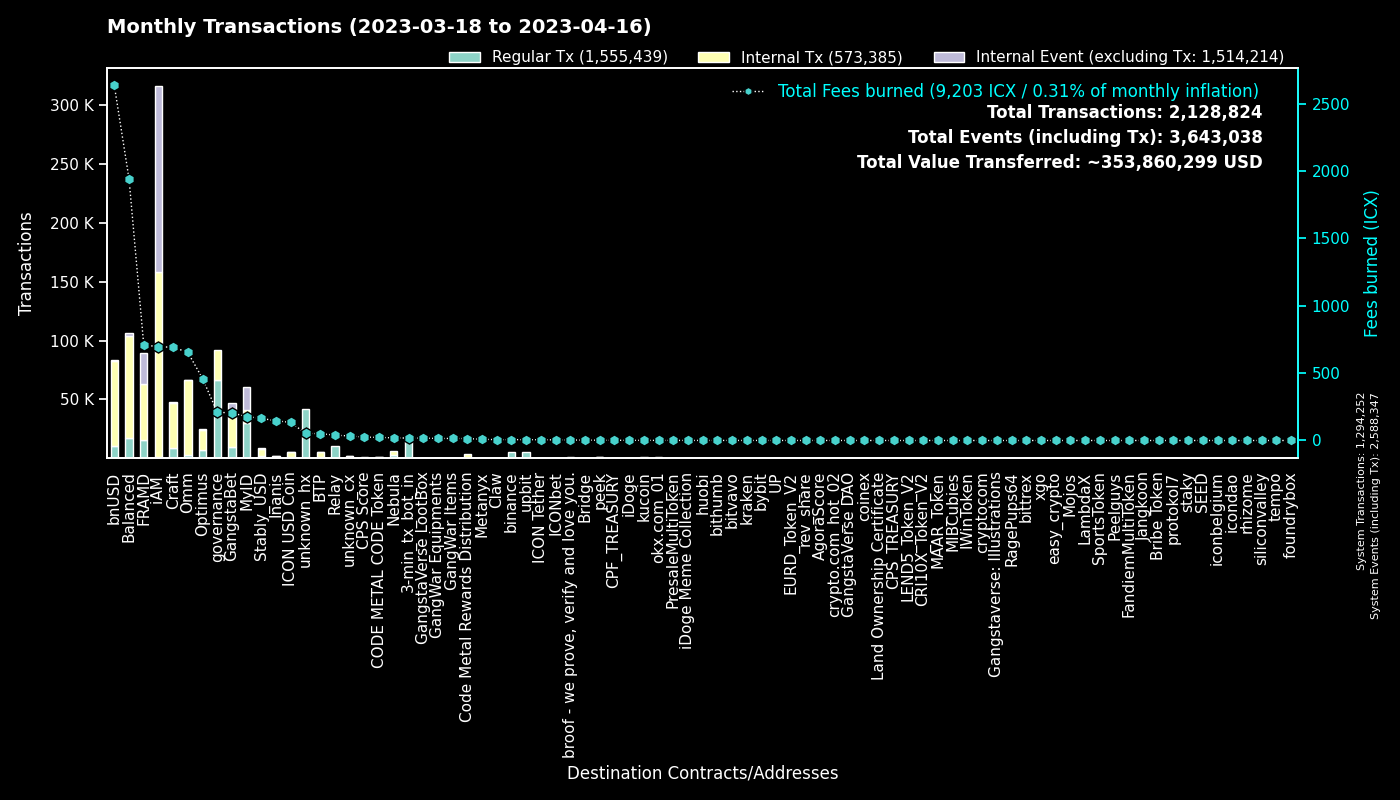

Data behind this chart, as committed beside it:
to, Regular Tx, Fees burned, to_def, Internal Tx, Internal Event (excluding Tx), group
0, 1294065, 0.0, System, 187, 1294095, System
cx00000000000000000000000000000000000000…, 66775, 209.6, governance, 25372, 0, governance
cx9e3cadcc1a4be3323ea23371b84575abb32703…, 19727, 40.52, MyID_1, 0, 19727, MyID
hx11de4e28be4845de3ea392fd8d758655bf766c…, 14400, 18.0, 3-min_tx_bot_in, 0, 0, 3-min_tx_bot_in
cx2aa9b28a657e3121b75d3d4fe65e569398645d…, 14397, 461.5, FRAMD Token, 24010, 2637, FRAMD
cx88fd7df7ddff82f7cc735c871dc519838cb235…, 10818, 2634, bnUSD, 72099, 653, bnUSD
cxca5faa5a71d986a2e84dd7e6f5ff791d29901e…, 10106, 39.51, Relay_4, 0, 0, Relay
cx694e8c9f1a05c8c3719f30d46b97697960e428…, 8702, 81.77, MyID_2, 8702, 0, MyID
cxe5c2c460364acc5f8c1d5ca925930043d8d9c9…, 5846, 27.65, GangstaBet Crown, 6206, 0, GangstaBet
cx2609b924e33ef00b648a409245c7ea394c4678…, 4982, 692.7, balanced_sicx, 27187, 344, Balanced
hxb568381d35d3e7a6383200e8a0d30310af20b9…, 4806, 6.008, binance_hot, 0, 0, binance
cx27eae7726c18d6cdfffa071e01d1f3a0950d7c…, 4059, 11.32, OptimusStrategyLP, 297, 35, Optimus
hx49b1556654e51f52d59a8222b4737ee7dccc6d…, 3612, 4.515, upbit_cold_02, 0, 0, upbit
cx9c4698411c6d9a780f605685153431dcda0460…, 3514, 22.62, Auction, 7817, 53, Craft
cx66d4d90f5f113eba575bf793570135f9b10cec…, 3332, 249.2, balanced_loans, 10357, 1029, Balanced
cx7ecb16e4c143b95e01d05933c17cb986cfe618…, 2835, 423.7, CraftRewards, 21442, 158, Craft
cxa0af3165c08318e988cb30993b3048335b94af…, 2401, 106.4, balanced_dex, 5627, 0, Balanced
cx85954d0dae92b63bf5cba03a59ca4ffe687bad…, 1784, 11.83, NebulaMultiToken, 2294, 0, Nebula
cxba62bb61baf8dd8b6a04633fe33806547785a0…, 1770, 55.09, MyID_3, 1766, 0, MyID
cx2dc662031f3d62bcdba4f63e9bf827767c8475…, 1632, 24.08, GangstaBet Skill, 10532, 11137, GangstaBet
cxbb2871f468a3008f80b08fdde5b8b951583acf…, 1560, 163.8, Stably_USD, 6716, 12, Stably_USD
cxf61cd5a45dc9f91c15aa65831a30a90d59a096…, 1492, 204.4, balanced_baln, 7699, 627, Balanced
cxcb455f26a2c01c686fa7f30e1e3661642dd53c…, 1474, 376.5, omm_lending, 50519, 0, Omm
cx2e6d0fc0eca04965d06038c8406093337f085f…, 1441, 242.2, Craft, 8610, 115, Craft
cx21e94c08c03daee80c25d8ee3ea22a20786ec2…, 1368, 323.9, Balanced Router, 15379, 453, Balanced
cx10d59e8103ab44635190bd4139dbfd682fa2d0…, 1365, 62.48, balanced_rewards, 4187, 0, Balanced
cxaa99a164586883eed0322d62a31946dfa9491f…, 1348, 152.5, optimus_rewards, 4077, 59, Optimus
cx14002628a4599380f391f708843044bc93dce2…, 1260, 682.5, iAM Div, 156843, 157290, iAM
cx69bcdf1753472c1444188ec3f5188657e30c83…, 1120, 3.586, broof - we prove, verify and love you., 0, 0, broof - we prove, verify and love you.
cx1a29259a59f463a67bb2ef84398b30ca56b583…, 1099, 222, omm_token, 8418, 474, Omm
cx203d9cd2a669be67177e997b8948ce2c35caff…, 1069, 215.2, balanced_dividends, 13624, 346, Balanced
cxe971c0a92c58db502e4a224efc6ba311eb1c17…, 1024, 134.1, Inanis Treasury, 618, 107, Inanis
cx30f18d26f45d990112a4cd4825c0b79af73aac…, 928, 248.5, Yetis, 23766, 23418, FRAMD
hxbb984f278abd66ae2155edbd91f8c87ce98411…, 882, 1.103, kucoin, 0, 0, kucoin
cx44250a12074799e26fdeee75648ae47e2cc842…, 876, 47.01, balanced_governance, 32, 2, Balanced
hx85532472e789802a943bd34a8aeb86668bc232…, 725, 0.9062, okx.com_01, 0, 0, okx.com_01
hxe86aa705ea8399fba25ff242d674bbf6a39e9d…, 723, 0.9038, unknown_hx, 0, 0, unknown_hx
cxae3034235540b924dfcc1b45836c293dcc82bf…, 712, 134.2, ICON USD Coin, 4996, 16, ICON USD Coin
cxcc711062b732ed14954008da8a5b5193b4d486…, 708, 1.31, peek_1, 0, 0, peek
cx57d7acf8b5114b787ecdd99ca460c2272e4d91…, 642, 6.258, NebulaPlanetToken, 970, 0, Nebula
cx7b1843b7ef5368a080ccf59c0a9d1bdec474f9…, 593, 34.57, optimus_dividends, 4691, 0, Optimus
hx58c8c447e4e9fbcfea8af878260940b83ca9f4…, 588, 0.735, unknown_hx, 0, 0, unknown_hx
cx6139a27c15f1653471ffba0b4b88dc15de7e32…, 552, 111, gangstabet_token, 5960, 147, GangstaBet
cx334db6519871cb2bfd154cec0905ced4ea142d…, 548, 2.089, unknown_cx, 0, 0, unknown_cx
hxa50bf4030f56dfd12d9c1e2499ff47a4686401…, 536, 0.67, unknown_hx, 0, 0, unknown_hx
cx8683d50b9f53275081e13b64fba9d6a56b7c57…, 527, 1.889, gangstabet_trade, 522, 0, GangstaBet
hx133323c2e990994816b548a9e7eb080a5eac80…, 505, 0.6312, unknown_hx, 0, 0, unknown_hx
hxba44340c3418f502904edeab57d5ddbf0f5bf9…, 487, 0.6088, unknown_hx, 0, 0, unknown_hx
hxd9fb974459fe46eb9d5a7c438f17ae6e75c0f2…, 462, 0.5775, huobi, 0, 0, huobi
hx19cc289e9272f124aa7dcb6126a74a9f704cf5…, 436, 0.545, unknown_hx, 0, 0, unknown_hx
cx785d504f44b5d2c8dac04c5a1ecd75f18ee57d…, 434, 48.72, Finance Token, 1783, 33, Optimus
cx28b2ec885b50c8a93da752f2d0467a67127a70…, 421, 39.04, CROWN, 2676, 46, GangstaBet
cx5b5a03cb525a1845d0af3a872d525b18a810ac…, 398, 21.35, btp-0x38.bsc-BTCB, 1916, 15, BTP
hx68646780e14ee9097085f7280ab137c3633b4b…, 384, 0.48, kraken_hot, 0, 0, kraken
hxa390d24fdcba68515b492ffc553192802706a1…, 384, 0.48, bitvavo_hot, 0, 0, bitvavo
hx6b91c8dea3114de74ecfa85908b875778c2b59…, 353, 0.4413, bybit, 0, 0, bybit
cx43e2eec79eb76293c298f2b17aec06097be606…, 338, 26.05, balanced_staking, 994, 0, Balanced
hx2d80a2205feef0920e080b9fb539ee3505ddaa…, 326, 0.4075, unknown_hx, 0, 0, unknown_hx
hx0c65769342c65e2206893f855793d33d0732c5…, 317, 0.3962, unknown_hx, 0, 0, unknown_hx
hxf2b4e7eab4f14f49e5dce378c2a0389c379ac6…, 313, 0.3912, upbit_hot_05, 0, 0, upbit
... 6,223 more rows
